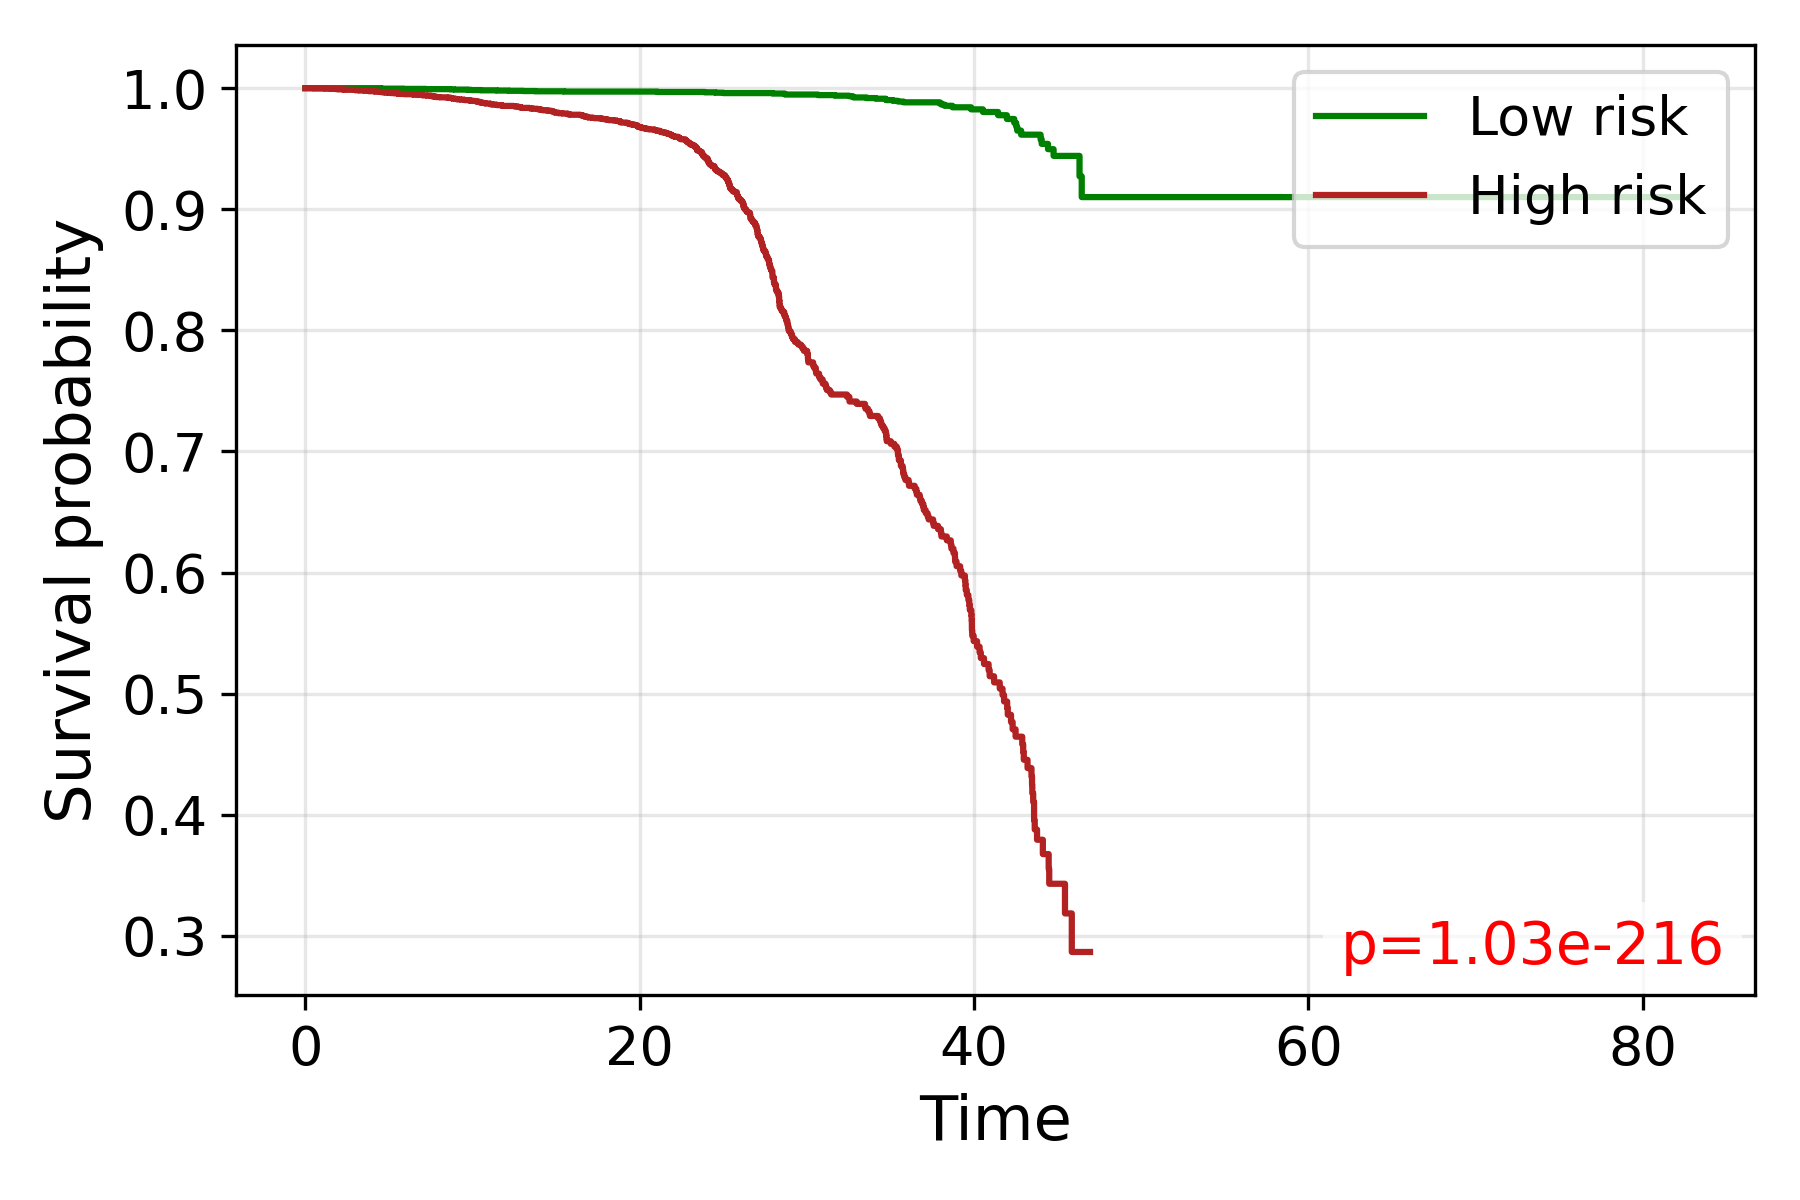

Data behind this chart, as committed beside it:
time, S_low, S_high
0.0, 1.0, 1.0
0.4082, 1.0, 
0.5, 1.0, 0.9998
0.6455, , 0.9998
0.7071, , 0.9998
0.736, , 0.9998
1.19, , 0.9996
1.514, , 0.9994
1.814, , 0.9992
1.848, , 0.9992
1.86, , 0.9992
1.969, , 0.9991
2.092, 1.0, 
2.121, , 0.9991
2.264, , 0.9989
2.354, , 0.9987
2.661, 1.0, 
2.693, , 0.9987
2.746, , 0.9987
2.872, , 0.9987
2.908, 1.0, 
2.972, , 0.9985
2.986, , 0.9983
2.993, , 0.9983
3.041, 1.0, 
3.055, 1.0, 
3.221, , 0.9981
3.253, 1.0, 
3.373, , 0.9981
3.506, 1.0, 
3.512, 1.0, 0.9981
3.518, 1.0, 
3.524, , 0.9981
3.536, , 0.9979
3.565, 1.0, 0.9979
3.571, 1.0, 
3.651, , 0.9979
3.758, , 0.9977
3.802, , 0.9975
4.163, , 0.9973
4.188, , 0.9971
4.306, , 0.9971
4.311, 1.0, 0.9971
4.316, 1.0, 0.9971
4.383, , 0.9971
4.392, , 0.997
4.402, 1.0, 
4.495, , 0.9968
4.505, 1.0, 
4.509, 1.0, 0.9968
4.523, 0.9998, 
4.528, 0.9998, 
4.537, , 0.9968
4.564, 0.9996, 
4.573, , 0.9968
4.641, 0.9996, 0.9968
4.664, , 0.9966
4.778, , 0.9964
4.933, , 0.9962
4.95, , 0.9962
... 3,829 more rows
